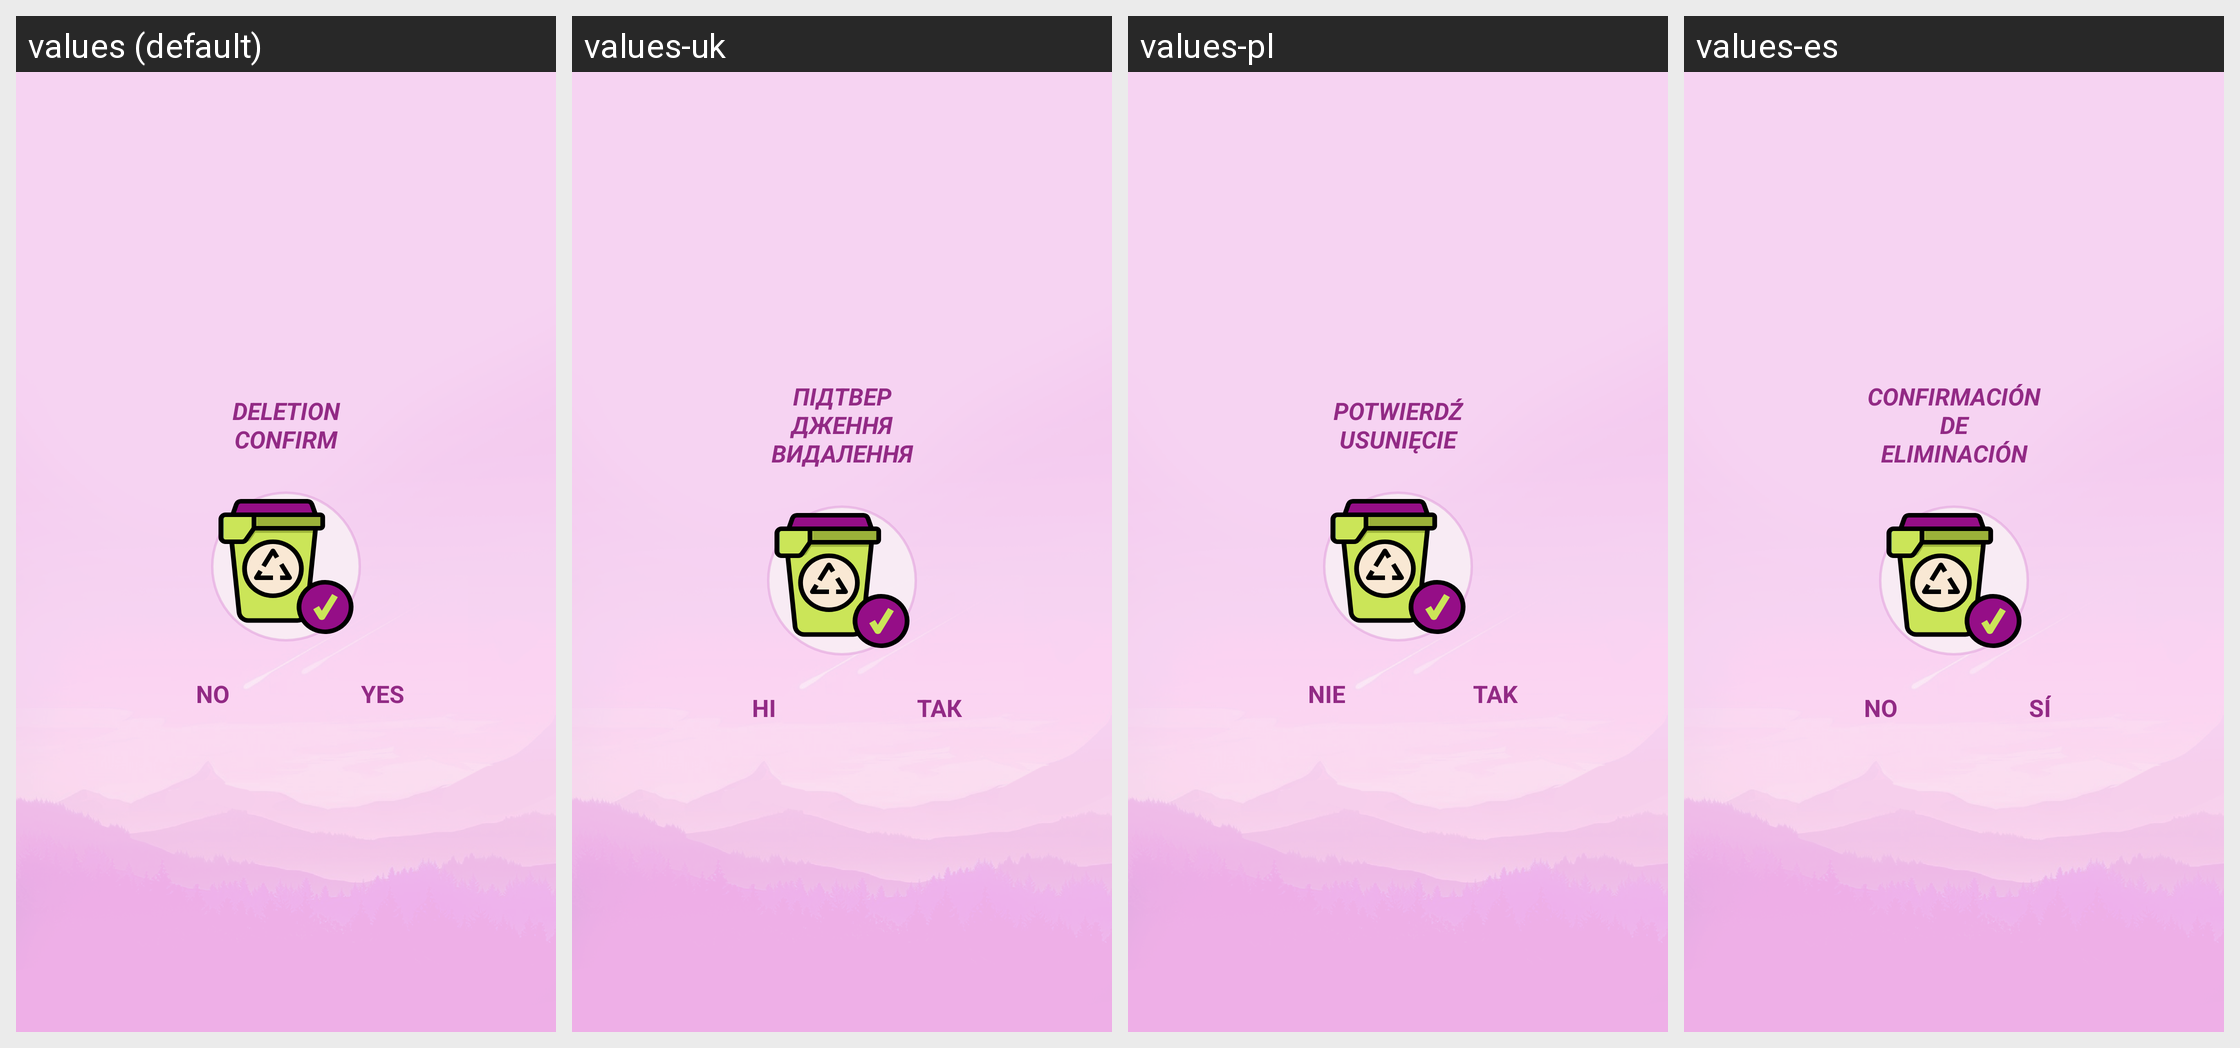

The Android screen above is rendered under several locales of the same app. Produce the string resources it draws, with the default and per-locale values.
Android screen res/layout/delete_section_dialog.xml rendered under 4 locales, left to right: values (default), values-uk, values-pl, values-es. Device: Nexus 5 (rendered at 1080×1920; each locale shown at half size, 540×960, under a caption strip naming it); theme Theme.Tasks.
Other locales in the repository, not shown: values-pl-rPL, values-ru, values-ru-rRU, values-ru-rUA, values-uk-rUA.
Strings drawn on this screen, with the default value and each locale's value (text and hints the layout hard-codes, and strings that could not be matched under every locale, appear in the picture but are not listed):

dialog_delete_no
  values: NO
  values-uk: НI
  values-pl: NIE
  values-es: NO

dialog_delete_yes
  values: YES
  values-uk: ТАК
  values-pl: TAK
  values-es: SÍ

dialog_delete_task
  values: Deletion confirm
  values-uk: Підтвердження видалення
  values-pl: Potwierdź usunięcie
  values-es: Confirmación de eliminación
